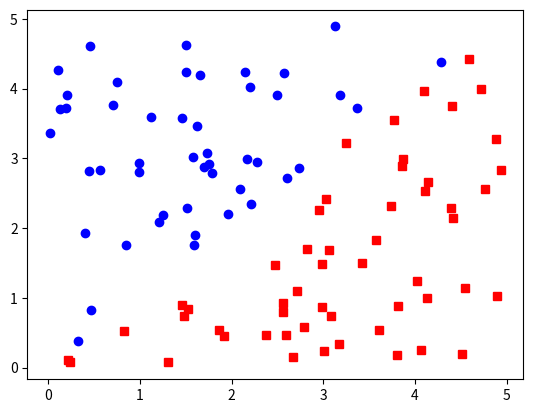

Here is the Python script that generated this plot:
from array import array
import matplotlib.pyplot as plt

# samples=[[1,2,],[2,3],[3,4]]

# for s in samples:
#     plt.plot(s[0],s[1],'yo')
# plt.show()

# samples1=[[1,2,3,4,5],[6,7,8,9,10]]
# plt.plot(samples1[0],samples1[1],'gs:')

# samples2=[[1,2,3,4,5],[-6,-7,-8,-9,-10]]
# plt.plot(samples2[0],samples2[1],'bd:')
# plt.show()

#要求：
#随机生成100个点，x坐标在[0,5]之间，y坐标在[0,5]之间,
#当点位于y=x直线上及其上方时，该点画成红色
#当点位于y=x直线下方时，该点画成蓝色

import random
import numpy as np


#生成样本
np.random.seed(10)
array_size =100
array_x=np.random.uniform(0,5,array_size)
array_y=np.random.uniform(0,5,array_size)
new_point=[np.random.uniform(0,5,1),np.random.uniform(0,5,1)]
print(new_point)
# Samples=[]
#samples里新增加样本点，每个点的结构是[x,y,flag],
#flag=0,if x<y; flag=1,otherwise.
for i in range(len(array_x)):
    if(array_x[i]>array_y[i]):
        plt.plot(array_x[i],array_y[i],'rs')
        # Samples.append(array_x[i],array_y[i],0)
    else:
        # Samples.append(array_x[i],array_y[i],1)
        plt.plot(array_x[i],array_y[i],'bo')
# S=np.array(Samples)
# print(S.shape)
# plt.plot(S[:,0],S[:,1],'d')
plt.show()